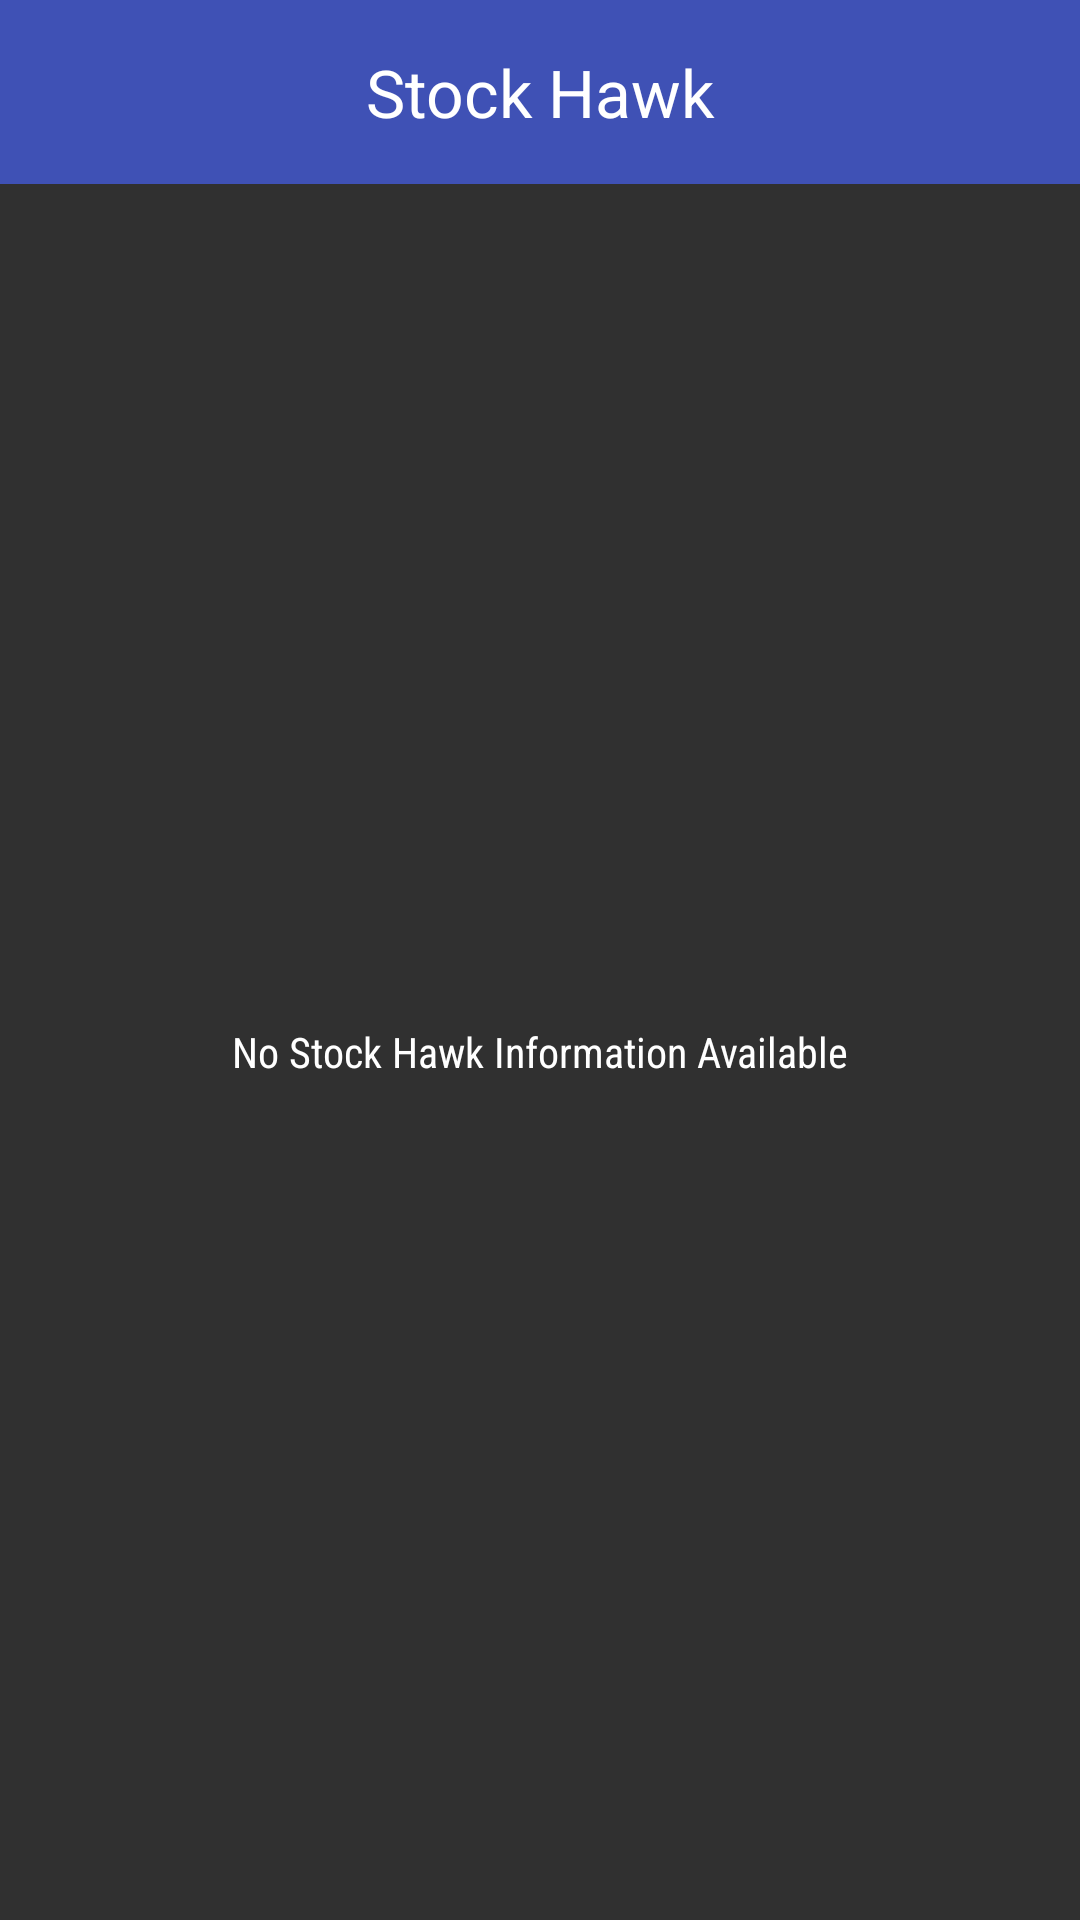

This screen was rendered from an Android layout file. Write that file and the resources it references.
<!-- AndroidManifest.xml: application theme AppTheme -->
<!-- res/layout/widget_detail.xml -->
<?xml version="1.0" encoding="utf-8"?>
<LinearLayout xmlns:android="http://schemas.android.com/apk/res/android"
    xmlns:tools="http://schemas.android.com/tools"
    android:layout_width="match_parent"
    android:layout_height="match_parent"
    android:orientation="vertical">

    <FrameLayout
        android:id="@+id/widget"
        android:layout_width="match_parent"
        android:layout_height="wrap_content"
        android:background="@color/colorPrimary">

        <TextView
            style="@style/Base.TextAppearance.AppCompat.Large"
            android:layout_width="match_parent"
            android:layout_height="wrap_content"
            android:fontFamily="sans-serif"
            android:gravity="center"
            android:padding="@dimen/padding_default"
            android:text="@string/app_name"
            android:textColor="@color/primary_text" />
    </FrameLayout>

    <FrameLayout
        android:layout_width="match_parent"
        android:layout_height="0dp"
        android:layout_weight="1"
        android:background="@color/background">

        <ListView
            android:id="@+id/widget_list"
            android:layout_width="match_parent"
            android:layout_height="match_parent"
            android:divider="@null"
            android:dividerHeight="0dp"
            tools:listitem="@layout/widget_detail_list_item" />

        <TextView
            android:id="@+id/widget_empty"
            style="@style/Base.TextAppearance.AppCompat.Body2"
            android:layout_width="match_parent"
            android:layout_height="match_parent"
            android:fontFamily="sans-serif-condensed"
            android:gravity="center"
            android:text="@string/empty_stock_list"
            android:textColor="@color/primary_text" />
    </FrameLayout>
</LinearLayout>
<!-- res/layout/widget_detail_list_item.xml (included above) -->
<?xml version="1.0" encoding="utf-8"?>
<LinearLayout xmlns:android="http://schemas.android.com/apk/res/android"
    xmlns:tools="http://schemas.android.com/tools"
    android:id="@+id/widget_list_item"
    android:layout_width="match_parent"
    android:layout_height="?android:attr/listPreferredItemHeight"
    android:foreground="?android:attr/selectableItemBackground"
    android:gravity="center_vertical"
    android:orientation="horizontal"
    android:paddingEnd="@dimen/padding_default"
    android:paddingStart="@dimen/padding_default">

    <TextView
        android:id="@+id/symbol"
        style="@style/StockSymbolTextStyle"
        android:layout_width="wrap_content"
        android:layout_height="wrap_content"
        android:gravity="start|center_vertical"
        android:textColor="@color/secondary_text"
        tools:text="GOOG" />

    <LinearLayout
        android:layout_width="0dp"
        android:layout_height="wrap_content"
        android:layout_weight="1"
        android:gravity="end">

        <TextView
            android:id="@+id/price"
            style="@style/BidPriceTextStyle"
            android:layout_width="wrap_content"
            android:layout_height="wrap_content"
            android:layout_marginEnd="10sp"
            android:textColor="@color/secondary_text"
            tools:text="1000.00" />

        <TextView
            android:id="@+id/change"
            style="@style/PercentChangeTextStyle"
            android:layout_width="wrap_content"
            android:layout_height="wrap_content"
            android:background="@drawable/percent_change_pill_green"
            android:paddingEnd="3dp"
            android:paddingStart="3dp"
            android:textColor="@color/primary_text"
            tools:text="100%" />
    </LinearLayout>
</LinearLayout>
<!-- resources referenced by this layout -->
<resources>
  <color name="background">#ff303030</color>
  <color name="colorPrimary">#3F51B5</color>
  <color name="primary_text">#FFFFFF</color>
  <color name="secondary_text">#b3ffffff</color>
  <dimen name="padding_default">16dp</dimen>
  <string name="app_name">Stock Hawk</string>
  <string name="empty_stock_list">No Stock Hawk Information Available</string>
  <style name="BidPriceTextStyle">
          <item name="android:textSize">20sp</item>
      </style>
  <style name="PercentChangeTextStyle">
          <item name="android:textSize">20sp</item>
          <item name="android:textColor">#FFF</item>
          <item name="android:textStyle">bold</item>
      </style>
  <style name="StockSymbolTextStyle">
          <item name="android:textSize">25sp</item>
          <item name="android:textAllCaps">true</item>
      </style>
  <style name="AppTheme" parent="Theme.AppCompat.NoActionBar">
          <item name="colorPrimary">@color/colorPrimary</item>
          <item name="colorPrimaryDark">@color/colorPrimaryDark</item>
          <item name="colorAccent">@color/colorAccent</item>
      </style>
  <color name="colorPrimaryDark">#303F9F</color>
  <color name="colorAccent">#2196F3</color>
</resources>
